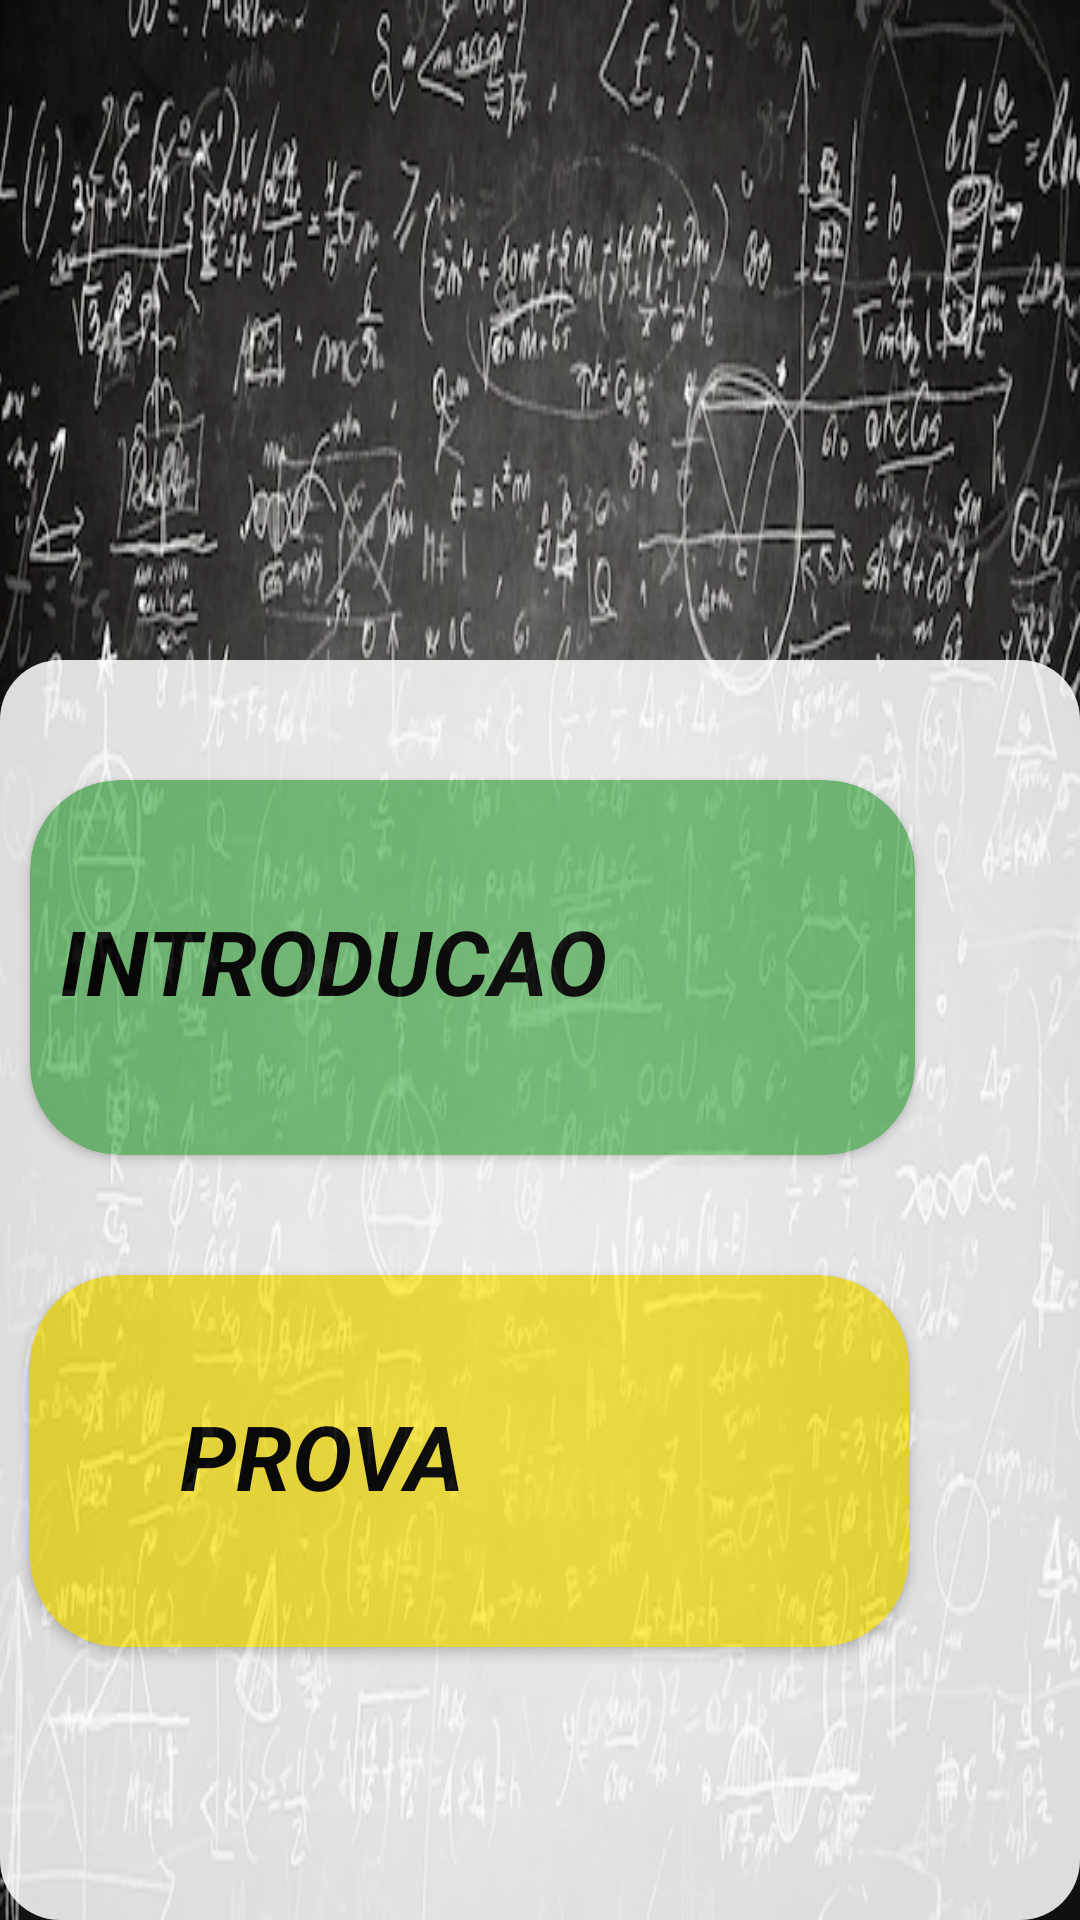

Layout XML and referenced resources for this Android screen:
<!-- AndroidManifest.xml: application theme Theme.FracoesFinal -->
<!-- res/layout/activity_menu_questoes.xml -->
<?xml version="1.0" encoding="utf-8"?>
<androidx.constraintlayout.widget.ConstraintLayout xmlns:android="http://schemas.android.com/apk/res/android"
    xmlns:app="http://schemas.android.com/apk/res-auto"
    xmlns:tools="http://schemas.android.com/tools"
    android:layout_width="match_parent"
    android:layout_height="match_parent"
    android:background="@drawable/quadro_de_matematica_102671_213"
    tools:context=".MenuQuestoes">

    <LinearLayout
        android:layout_width="403dp"
        android:layout_height="470dp"
        app:layout_constraintBottom_toBottomOf="@+id/linearLayout"
        app:layout_constraintEnd_toEndOf="parent"
        app:layout_constraintHorizontal_bias="0.0"
        app:layout_constraintStart_toStartOf="parent"
        app:layout_constraintTop_toTopOf="parent"
        app:layout_constraintVertical_bias="0.0" />

    <LinearLayout
        android:id="@+id/linearLayout"
        android:alpha="0.86"
        android:layout_width="match_parent"
        android:layout_height="420dp"
        android:background="@drawable/canto_arredondado"
        android:orientation="vertical"
        app:layout_constraintBottom_toBottomOf="parent"
        app:layout_constraintEnd_toEndOf="parent"
        app:layout_constraintHorizontal_bias="1.0"
        app:layout_constraintStart_toStartOf="parent"
        app:layout_constraintTop_toTopOf="parent"
        app:layout_constraintVertical_bias="1.0">


        <androidx.cardview.widget.CardView
            android:id="@+id/card_introducao"
            android:layout_width="295dp"
            android:layout_height="125dp"
            android:layout_marginLeft="10dp"
            android:layout_marginTop="40dp"
            android:layout_marginRight="10dp"
            app:cardBackgroundColor="@color/verdeclaro"
            app:cardCornerRadius="30dp">

            <TextView
                android:layout_width="match_parent"
                android:layout_height="match_parent"
                android:layout_marginLeft="10dp"
                android:layout_marginTop="40dp"
                android:text="INTRODUCAO"
                android:textColor="@color/black"
                android:textSize="30dp"
                android:textStyle="bold|italic" />

            <ImageView
                android:layout_width="76dp"
                android:layout_height="match_parent"
                android:layout_marginLeft="200dp"
                app:srcCompat="@drawable/intro_24" />
            />

        </androidx.cardview.widget.CardView>

        <androidx.cardview.widget.CardView
            android:id="@+id/card_avaliacao"
            android:layout_width="293dp"
            android:layout_height="124dp"
            android:layout_marginLeft="10dp"
            android:layout_marginTop="40dp"
            android:layout_marginRight="10dp"
            app:cardBackgroundColor="@color/amarelo"
            app:cardCornerRadius="30dp">

            <TextView
                android:layout_width="match_parent"
                android:layout_height="match_parent"
                android:layout_marginLeft="50dp"
                android:layout_marginTop="40dp"
                android:text="PROVA"
                android:textColor="@color/black"
                android:textSize="30dp"
                android:textStyle="bold|italic" />

            <ImageView
                android:layout_width="76dp"
                android:layout_height="match_parent"
                android:layout_marginLeft="200dp"
                app:srcCompat="@drawable/check_24" />
            />
        </androidx.cardview.widget.CardView>


        />


    </LinearLayout>


</androidx.constraintlayout.widget.ConstraintLayout>
<!-- resources referenced by this layout -->
<resources>
  <color name="amarelo">#FFEB3B</color>
  <color name="black">#FF000000</color>
  <color name="verdeclaro">#76C67A</color>
  <!-- drawable canto_arredondado (drawable) -->
  <?xml version="1.0" encoding="utf-8"?>
  <shape xmlns:android="http://schemas.android.com/apk/res/android">
      <solid android:color="@color/white" />
      <corners android:radius="20dp" /> 
  </shape>
  <!-- drawable quadro_de_matematica_102671_213: webp bitmap (drawable, 106364 bytes) -->
  <style name="Theme.FracoesFinal" parent="Base.Theme.FracoesFinal" />
  <color name="white">#FFFFFFFF</color>
  <style name="Base.Theme.FracoesFinal" parent="Theme.Material3.DayNight.NoActionBar">
          
          
      </style>
</resources>
